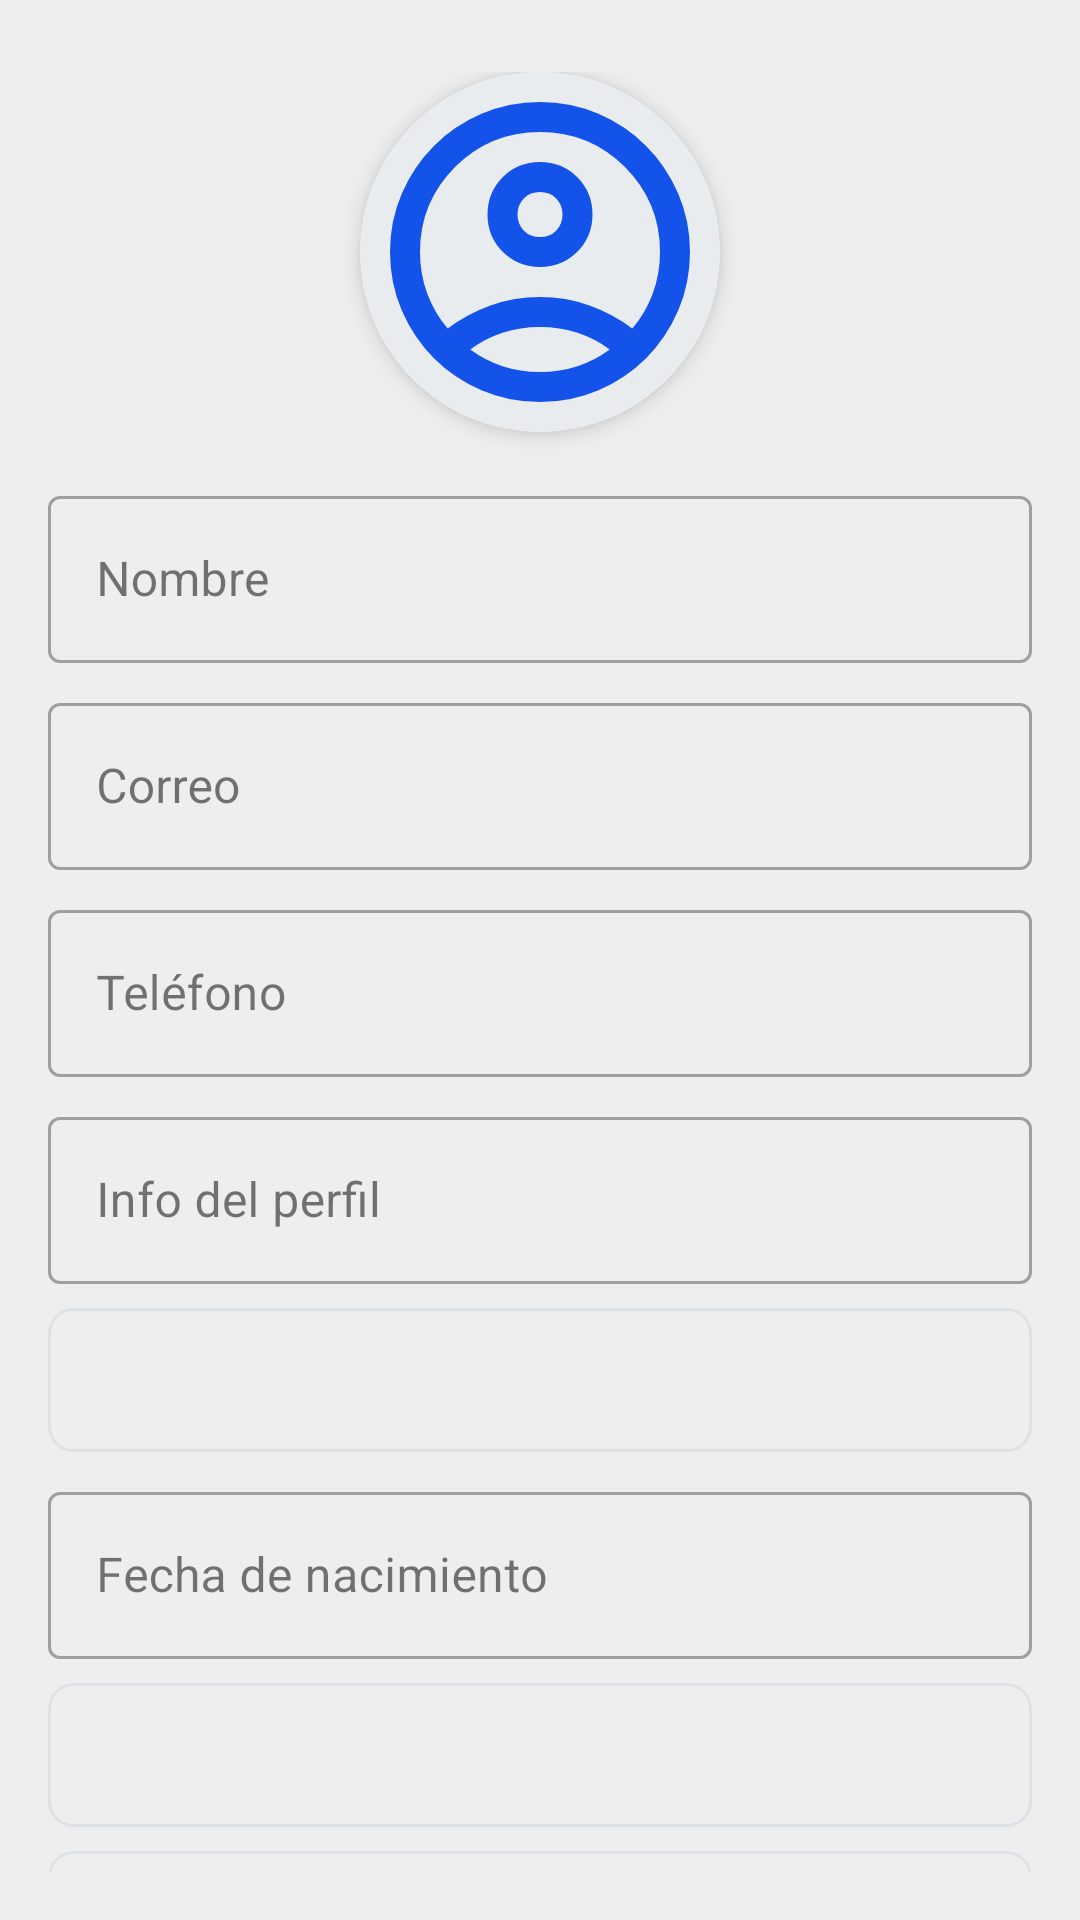

The Android layout XML behind this screen, and the referenced resources:
<!-- AndroidManifest.xml: application theme Theme.NextChat -->
<!-- res/layout/activity_profile.xml -->
<?xml version="1.0" encoding="utf-8"?>
<androidx.core.widget.NestedScrollView xmlns:android="http://schemas.android.com/apk/res/android"
    xmlns:app="http://schemas.android.com/apk/res-auto"
    android:layout_width="match_parent"
    android:layout_height="match_parent"
    android:background="?attr/perfilBackground"
    android:padding="16dp">

    <FrameLayout
        android:layout_width="match_parent"
        android:layout_height="match_parent">

        <LinearLayout
            android:layout_width="match_parent"
            android:layout_height="wrap_content"
            android:orientation="vertical"
            android:paddingVertical="8dp">

            
            <androidx.cardview.widget.CardView
                android:layout_width="120dp"
                android:layout_height="120dp"
                android:layout_gravity="center"
                app:cardCornerRadius="60dp"
                app:cardElevation="4dp">

                <ImageView
                    android:id="@+id/ivPhoto"
                    android:layout_width="match_parent"
                    android:layout_height="match_parent"
                    android:scaleType="centerCrop"
                    android:src="@drawable/ic_baseline_person_24"
                    android:contentDescription="Foto de perfil"
                    android:background="#E9ECEF"/>
            </androidx.cardview.widget.CardView>

            
            <com.google.android.material.textfield.TextInputLayout
                style="@style/Widget.MaterialComponents.TextInputLayout.OutlinedBox"
                android:layout_width="match_parent"
                android:layout_height="wrap_content"
                android:layout_marginTop="16dp">

                <EditText
                    android:id="@+id/etName"
                    android:layout_width="match_parent"
                    android:layout_height="wrap_content"
                    android:hint="Nombre"
                    android:textColor="?attr/textHintPerfil"
                    android:textSize="16sp"/>
            </com.google.android.material.textfield.TextInputLayout>

            <com.google.android.material.textfield.TextInputLayout
                style="@style/Widget.MaterialComponents.TextInputLayout.OutlinedBox"
                android:layout_width="match_parent"
                android:layout_height="wrap_content"
                android:layout_marginTop="8dp">

                <EditText
                    android:id="@+id/etEmail"
                    android:layout_width="match_parent"
                    android:layout_height="wrap_content"
                    android:hint="Correo"
                    android:textColor="?attr/textHintPerfil"
                    android:inputType="textEmailAddress"
                    android:textSize="16sp"/>
            </com.google.android.material.textfield.TextInputLayout>

            <com.google.android.material.textfield.TextInputLayout
                style="@style/Widget.MaterialComponents.TextInputLayout.OutlinedBox"
                android:layout_width="match_parent"
                android:layout_height="wrap_content"
                android:layout_marginTop="8dp">

                <EditText
                    android:id="@+id/etPhone"
                    android:layout_width="match_parent"
                    android:layout_height="wrap_content"
                    android:hint="Teléfono"
                    android:textColor="?attr/textHintPerfil"
                    android:inputType="phone"
                    android:textSize="16sp"/>
            </com.google.android.material.textfield.TextInputLayout>

            <com.google.android.material.textfield.TextInputLayout
                style="@style/Widget.MaterialComponents.TextInputLayout.OutlinedBox"
                android:layout_width="match_parent"
                android:layout_height="wrap_content"
                android:layout_marginTop="8dp">

                <EditText
                    android:id="@+id/etInfo"
                    android:layout_width="match_parent"
                    android:layout_height="wrap_content"
                    android:hint="Info del perfil"
                    android:textColor="?attr/textHintPerfil"
                    android:textSize="16sp"/>
            </com.google.android.material.textfield.TextInputLayout>

            <Spinner
                android:id="@+id/spGender"
                android:layout_width="match_parent"
                android:layout_height="48dp"
                android:layout_marginTop="8dp"
                android:textColor="?attr/textHintPerfil"
                android:background="@drawable/bg_spinner"
                android:spinnerMode="dropdown"/>

            <com.google.android.material.textfield.TextInputLayout
                style="@style/Widget.MaterialComponents.TextInputLayout.OutlinedBox"
                android:layout_width="match_parent"
                android:layout_height="wrap_content"
                android:layout_marginTop="8dp">

                <EditText
                    android:id="@+id/etBirth"
                    android:layout_width="match_parent"
                    android:layout_height="wrap_content"
                    android:hint="Fecha de nacimiento"
                    android:textColor="?attr/textHintPerfil"
                    android:focusable="false"
                    android:textSize="16sp"/>
            </com.google.android.material.textfield.TextInputLayout>

            <Spinner
                android:id="@+id/spCountry"
                android:layout_width="match_parent"
                android:layout_height="48dp"
                android:layout_marginTop="8dp"
                android:textColor="?attr/textHintPerfil"
                android:background="@drawable/bg_spinner"
                android:spinnerMode="dropdown"/>

            <Spinner
                android:id="@+id/spProvince"
                android:layout_width="match_parent"
                android:layout_height="48dp"
                android:layout_marginTop="8dp"
                android:textColor="?attr/textHintPerfil"
                android:background="@drawable/bg_spinner"
                android:spinnerMode="dropdown"/>

            
            <Button
                android:id="@+id/btnSave"
                android:layout_width="match_parent"
                android:layout_height="48dp"
                android:layout_marginTop="24dp"
                android:backgroundTint="?attr/btnPerfil"
                android:text="Guardar"
                android:textColor="#FFFFFF"
                android:textSize="16sp"
                android:fontFamily="sans-serif-medium"
                android:elevation="0dp"
                android:stateListAnimator="@null"/>
        </LinearLayout>

        
        <FrameLayout
            android:id="@+id/progressOverlay"
            android:layout_width="match_parent"
            android:layout_height="match_parent"
            android:background="#80000000"
            android:visibility="gone"
            android:clickable="true">

            <ProgressBar
                style="?android:attr/progressBarStyleLarge"
                android:layout_width="wrap_content"
                android:layout_height="wrap_content"
                android:layout_gravity="center"/>
        </FrameLayout>

    </FrameLayout>
</androidx.core.widget.NestedScrollView>
<!-- resources referenced by this layout -->
<resources>
  <!-- drawable bg_spinner (drawable) -->
  <?xml version="1.0" encoding="utf-8"?>
  <shape xmlns:android="http://schemas.android.com/apk/res/android">
      <solid android:color="@android:color/transparent"/>
      <corners android:radius="8dp"/>
      <stroke android:width="1dp" android:color="#DEE2E6"/>
  </shape>
  <!-- drawable ic_baseline_person_24 (drawable) -->
  <vector xmlns:android="http://schemas.android.com/apk/res/android"
      android:width="24dp"
      android:height="24dp"
      android:viewportWidth="960"
      android:viewportHeight="960">
    <path
        android:pathData="M234,684q51,-39 114,-61.5T480,600q69,0 132,22.5T726,684q35,-41 54.5,-93T800,480q0,-133 -93.5,-226.5T480,160q-133,0 -226.5,93.5T160,480q0,59 19.5,111t54.5,93ZM480,520q-59,0 -99.5,-40.5T340,380q0,-59 40.5,-99.5T480,240q59,0 99.5,40.5T620,380q0,59 -40.5,99.5T480,520ZM480,880q-83,0 -156,-31.5T197,763q-54,-54 -85.5,-127T80,480q0,-83 31.5,-156T197,197q54,-54 127,-85.5T480,80q83,0 156,31.5T763,197q54,54 85.5,127T880,480q0,83 -31.5,156T763,763q-54,54 -127,85.5T480,880ZM480,800q53,0 100,-15.5t86,-44.5q-39,-29 -86,-44.5T480,680q-53,0 -100,15.5T294,740q39,29 86,44.5T480,800ZM480,440q26,0 43,-17t17,-43q0,-26 -17,-43t-43,-17q-26,0 -43,17t-17,43q0,26 17,43t43,17ZM480,380ZM480,740Z"
        android:fillColor="#1453EA"/>
  </vector>
  <style name="Theme.NextChat" parent="Base.Theme.NextChat" />
  <style name="Base.Theme.NextChat" parent="Theme.Material3.DayNight.NoActionBar">
          
          
  
          
          <item name="textColorLogin">@color/txt_login</item>
          <item name="loginBackground">@color/login_background</item>
          <item name="textHintLogin">@color/txt_hint_login</item>
          <item name="btnLogin">@color/btn_login</item>
  
          
          <item name="textHintPerfil">@color/txt_hint_login</item>
          <item name="perfilBackground">@color/login_background</item>
          <item name="btnPerfil">@color/btn_login</item>
  
          
          <item name="textHintChat">@color/txt_hint_chat</item>
  
          
          <item name="colorToolbarTitle">@color/title_toolbar</item>
          <item name="colorToolbarSubt">@color/subt_toolbar</item>
  
      </style>
  <color name="txt_login">#FF000000</color>
  <color name="login_background">#FFEEEEEE</color>
  <color name="txt_hint_login">#FF000000</color>
  <color name="btn_login">#FF6200EE</color>
  <color name="txt_hint_chat">#2A2929</color>
  <color name="title_toolbar">#FF000000</color>
  <color name="subt_toolbar">#FF000000</color>
</resources>
